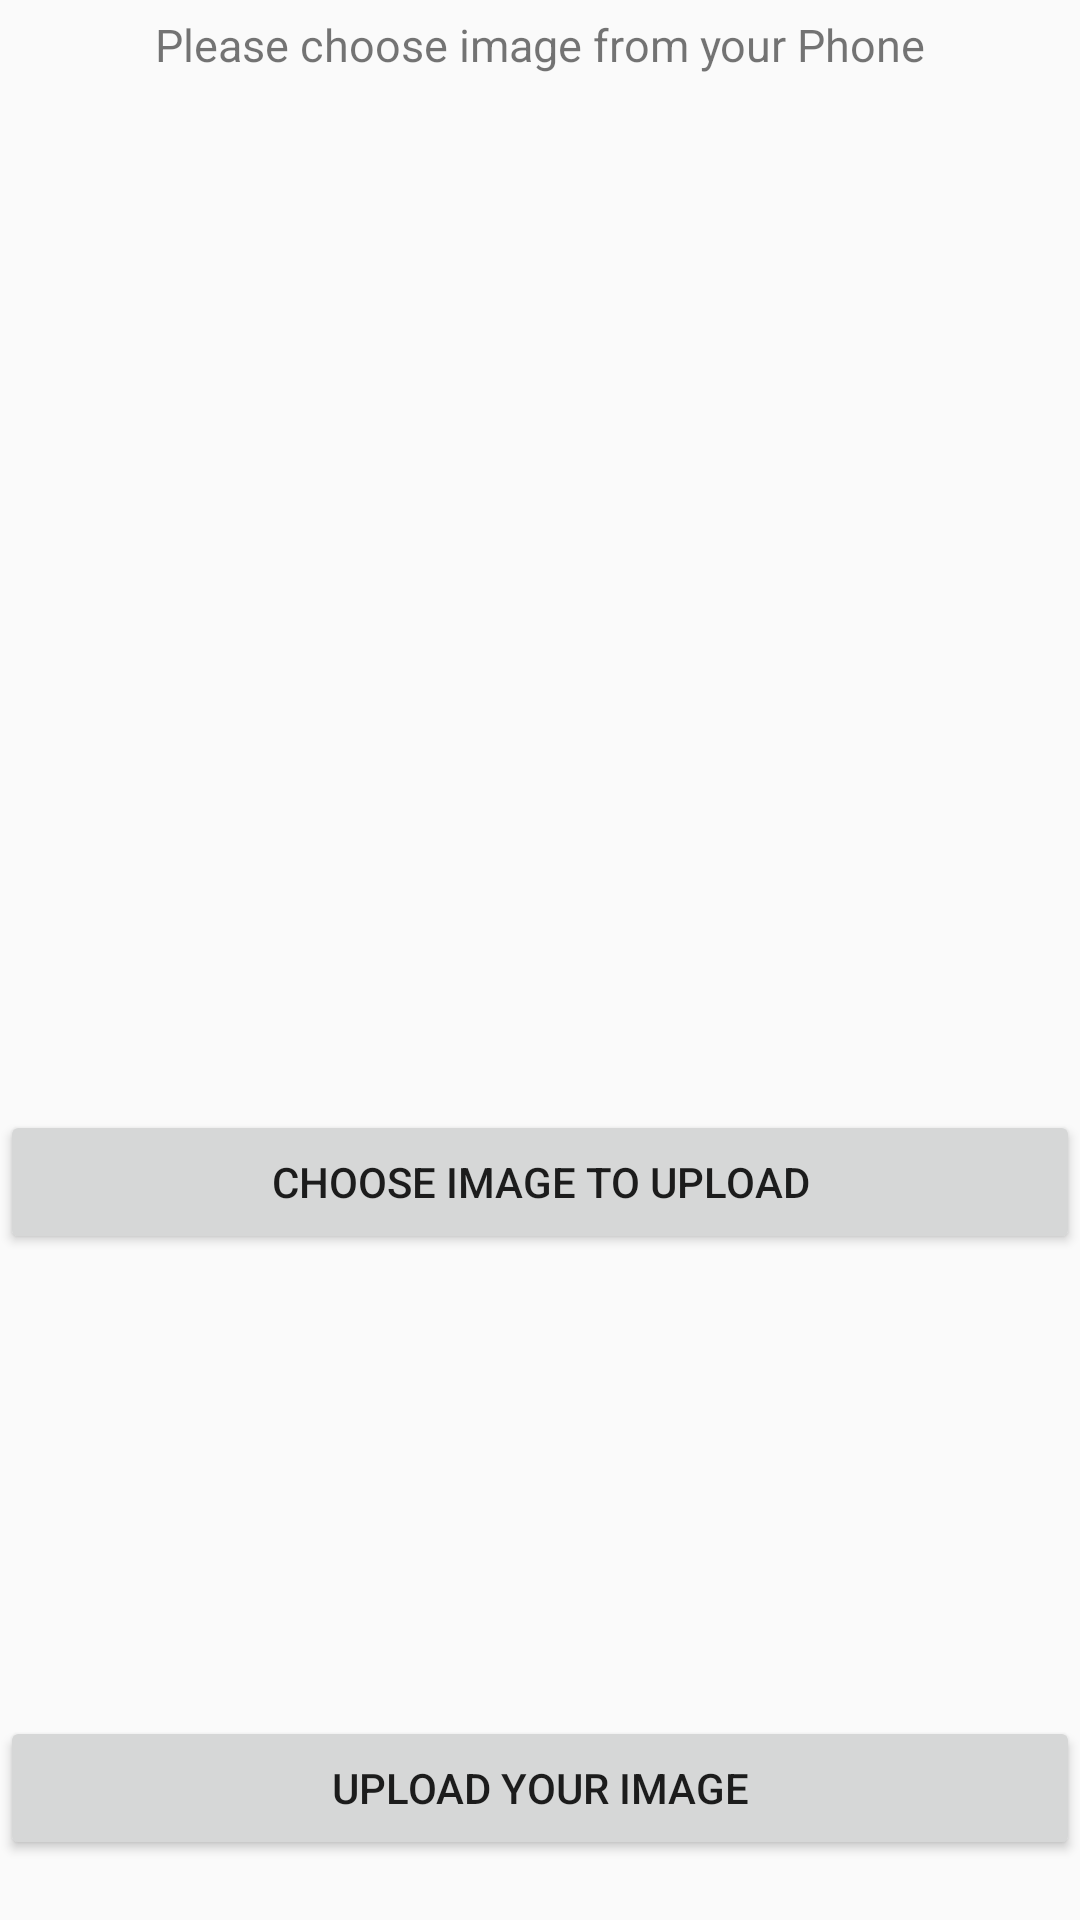

Write the Android layout XML for this screen, with the resource values it uses.
<!-- AndroidManifest.xml: application theme AppTheme -->
<!-- res/layout/activity_uploadimage.xml -->
<?xml version="1.0" encoding="utf-8"?>
<RelativeLayout xmlns:android="http://schemas.android.com/apk/res/android"
    xmlns:app="http://schemas.android.com/apk/res-auto"
    xmlns:tools="http://schemas.android.com/tools"
    android:layout_width="match_parent"
    android:layout_height="match_parent"
    tools:context="com.bku.picshub.MainActivity"
    android:layout_margin="20dp"
    android:id="@+id/relLayout0">


    <TextView
        android:id="@+id/textView"
        android:layout_width="match_parent"
        android:layout_height="30dp"
        android:layout_alignParentLeft="true"
        android:layout_alignParentStart="true"
        android:layout_alignParentTop="true"

        android:textSize="15dp"
        android:text="Please choose image from your Phone"
        android:gravity="center"/>

    <ImageView
        android:id="@+id/ShowImageView"
        android:layout_marginTop="15dp"
        android:layout_width="match_parent"
        android:layout_height="300dp"
        android:layout_alignParentLeft="true"
        android:layout_alignParentStart="true"
        android:layout_below="@+id/textView"
      />

    <Button
        android:id="@+id/ButtonChooseImage"
        android:layout_width="match_parent"
        android:layout_height="wrap_content"

        android:layout_below="@+id/ShowImageView"
        android:layout_centerHorizontal="true"
        android:layout_marginTop="25dp"
        android:text="Choose Image to Upload" />

    <Button
        android:id="@+id/ButtonUploadImage"
        android:layout_width="match_parent"
        android:layout_height="wrap_content"
        android:layout_alignParentBottom="true"
        android:layout_centerHorizontal="true"
        android:layout_marginBottom="20dp"
        android:text="Upload your Image" />

</RelativeLayout>
<!-- resources referenced by this layout -->
<resources>
  <style name="AppTheme" parent="Theme.AppCompat.Light.DarkActionBar">
          
          <item name="colorPrimary">@color/colorPrimary</item>
          <item name="colorPrimaryDark">@color/colorPrimaryDark</item>
          <item name="colorAccent">@color/colorAccent</item>
          <item name="windowActionBar">false</item>
          <item name="windowNoTitle">true</item>
      </style>
  <color name="colorPrimary">#3F51B5</color>
  <color name="colorPrimaryDark">#303F9F</color>
  <color name="colorAccent">#FF4081</color>
</resources>
